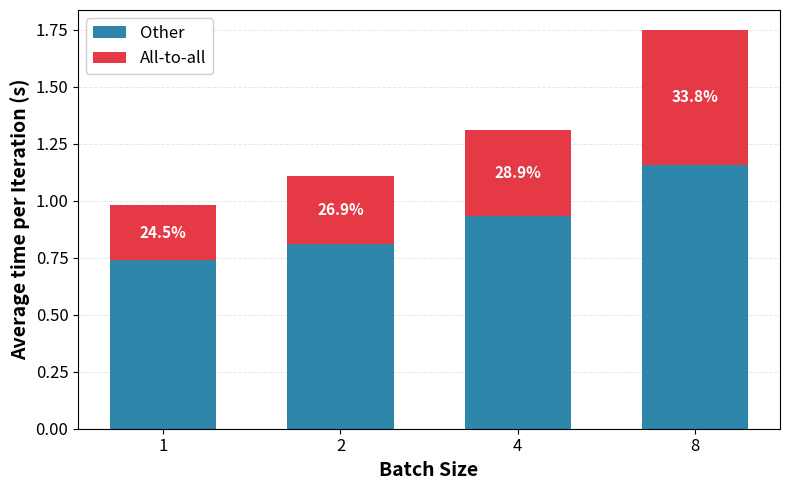

Python code for this plot:
import matplotlib.pyplot as plt
import numpy as np

# Data
batch_sizes = np.array([1, 2, 4, 8])
ulysses_time = np.array([0.98, 1.11, 1.31, 1.75])  # seconds
alltoall_percent = np.array([24.5, 26.9, 28.9, 33.8])  # percentage

# Calculate absolute times
alltoall_time = ulysses_time * (alltoall_percent / 100)
compute_time = ulysses_time - alltoall_time

# Create figure with larger size for publication
fig, ax = plt.subplots(figsize=(8, 5))

# Stacked bar chart
width = 0.6
x = np.arange(len(batch_sizes))

bars1 = ax.bar(x, compute_time, width, label='Other', color='#2E86AB')
bars2 = ax.bar(x, alltoall_time, width, bottom=compute_time, 
               label='All-to-all', color='#E63946')

# Formatting
ax.set_xlabel('Batch Size', fontsize=14, fontweight='bold')
ax.set_ylabel('Average time per Iteration (s)', fontsize=14, fontweight='bold')

ax.set_xticks(x)
ax.set_xticklabels(batch_sizes, fontsize=12)
ax.tick_params(axis='y', labelsize=12)

# Add percentage labels on all-to-all bars
for i, (bar, pct) in enumerate(zip(bars2, alltoall_percent)):
    height = bar.get_height()
    y_pos = compute_time[i] + height/2
    ax.text(bar.get_x() + bar.get_width()/2., y_pos,
            f'{pct:.1f}%',
            ha='center', va='center', fontweight='bold', 
            color='white', fontsize=11)

# Legend
ax.legend(fontsize=12, loc='upper left', framealpha=0.95)

# Grid for readability
ax.grid(axis='y', alpha=0.3, linestyle='--', linewidth=0.7)
ax.set_axisbelow(True)

# Add note

plt.tight_layout()
plt.savefig('alltoall_batch_intro.pdf', dpi=300, bbox_inches='tight')
